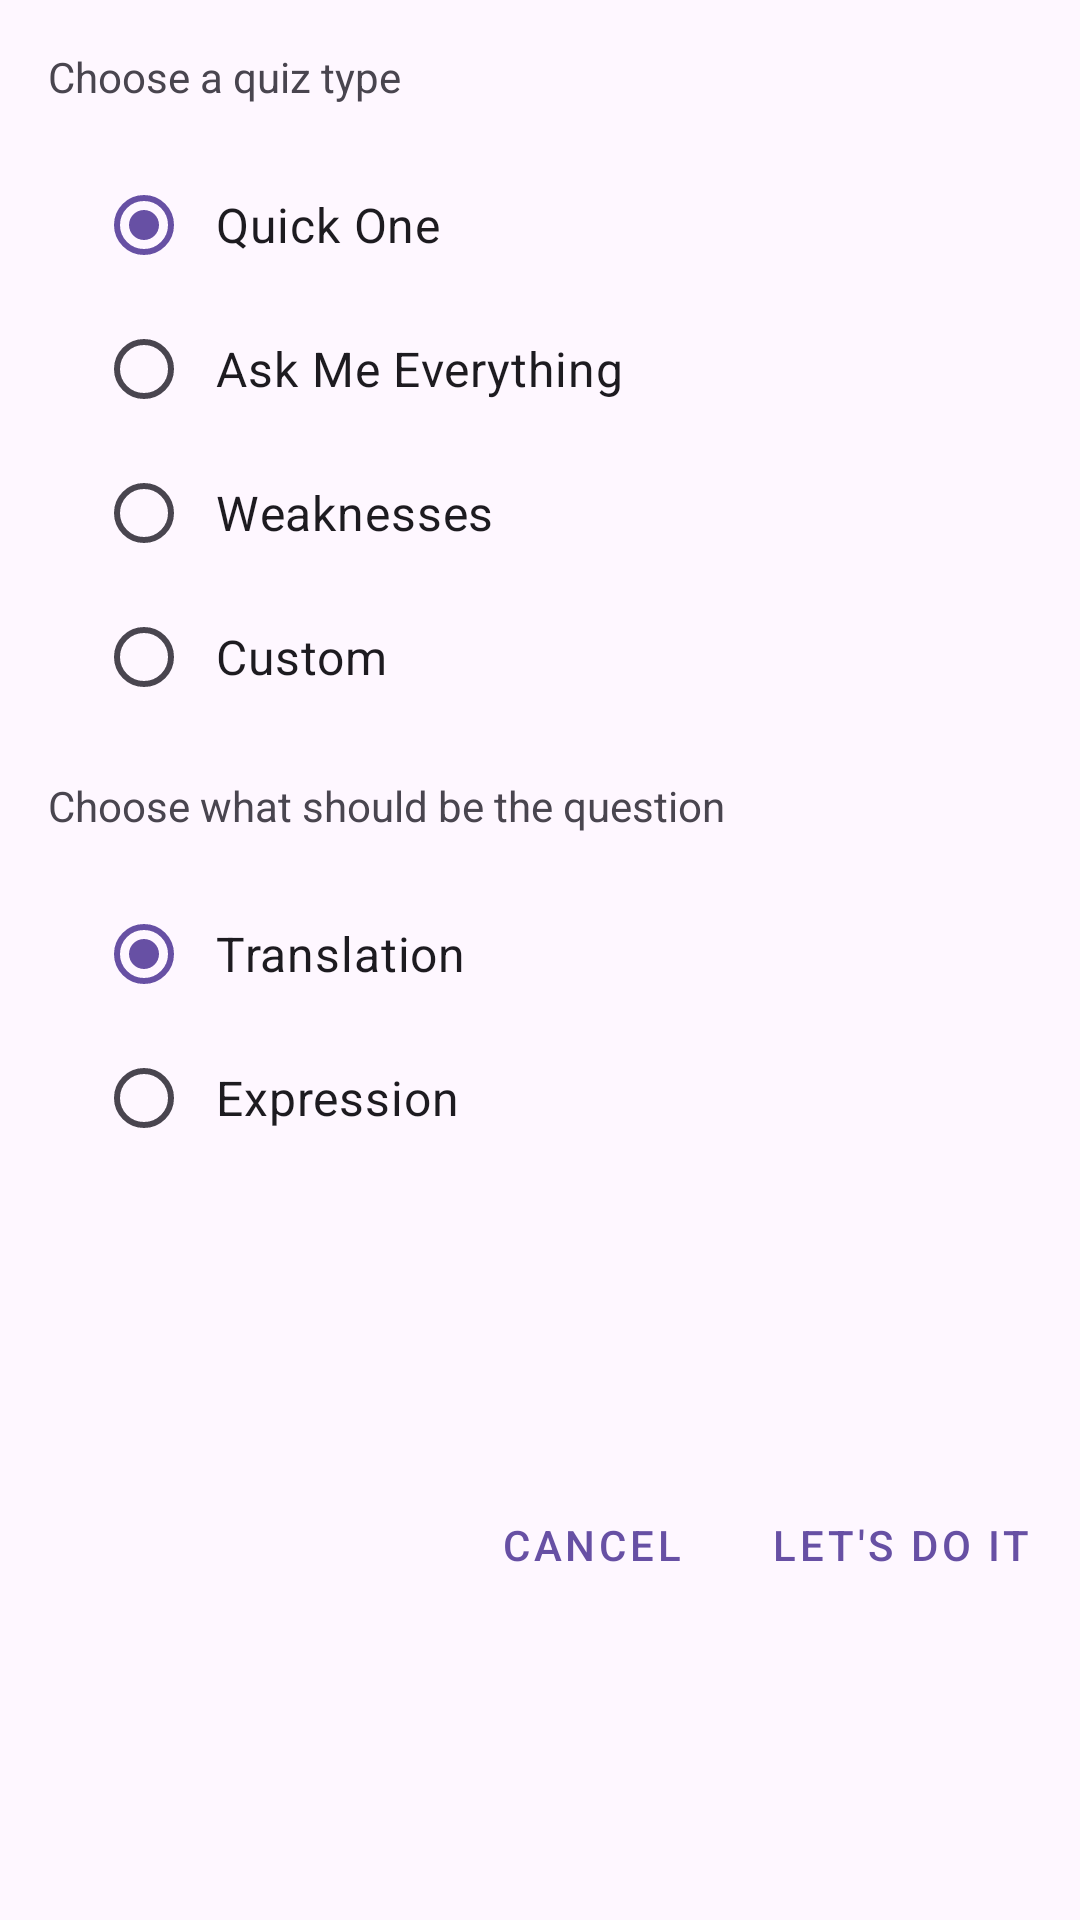

This screen was rendered from an Android layout file. Write that file and the resources it references.
<!-- AndroidManifest.xml: application theme Theme.MyVocabulary -->
<!-- res/layout/dialog_start_quiz.xml -->
<?xml version="1.0" encoding="utf-8"?>
<androidx.constraintlayout.widget.ConstraintLayout xmlns:android="http://schemas.android.com/apk/res/android"
    xmlns:app="http://schemas.android.com/apk/res-auto"
    xmlns:tools="http://schemas.android.com/tools"
    android:layout_width="match_parent"
    android:layout_height="wrap_content">

    <TextView
        android:id="@+id/quiz_type_title"
        android:layout_width="match_parent"
        android:layout_height="wrap_content"
        android:layout_margin="@dimen/margin_medium"
        android:text="@string/quiz_list_choose_a_quiz_type"
        app:layout_constraintEnd_toEndOf="parent"
        app:layout_constraintStart_toStartOf="parent"
        app:layout_constraintTop_toTopOf="parent" />

    <RadioGroup
        android:id="@+id/quiz_type_radioGroup"
        android:layout_width="match_parent"
        android:layout_height="wrap_content"
        android:layout_marginStart="@dimen/margin_medium"
        android:layout_marginTop="@dimen/margin_medium"
        android:layout_marginEnd="@dimen/margin_medium"
        android:orientation="vertical"
        app:layout_constraintEnd_toEndOf="parent"
        app:layout_constraintStart_toStartOf="parent"
        app:layout_constraintTop_toBottomOf="@+id/quiz_type_title">

        <RadioButton
            android:id="@+id/quick_quiz_radio"
            android:layout_width="match_parent"
            android:layout_height="wrap_content"
            android:layout_marginStart="@dimen/margin_medium"
            android:checked="true"
            android:padding="@dimen/padding_normal"
            android:text="@string/quiz_list_quick_one"
            android:textSize="@dimen/text_size_normal" />

        <RadioButton
            android:id="@+id/full_quiz_radio"
            android:layout_width="match_parent"
            android:layout_height="wrap_content"
            android:layout_marginStart="@dimen/margin_medium"
            android:padding="@dimen/padding_normal"
            android:text="@string/quiz_list_ask_me_everything"
            android:textSize="@dimen/text_size_normal" />

        <RadioButton
            android:id="@+id/weakness_quiz_radio"
            android:layout_width="match_parent"
            android:layout_height="wrap_content"
            android:layout_marginStart="@dimen/margin_medium"
            android:padding="@dimen/padding_normal"
            android:text="@string/quiz_list_weaknesses"
            android:textSize="@dimen/text_size_normal" />

        <RadioButton
            android:id="@+id/custom_quiz_radio"
            android:layout_width="match_parent"
            android:layout_height="wrap_content"
            android:layout_marginStart="@dimen/margin_medium"
            android:padding="@dimen/padding_normal"
            android:text="@string/quiz_list_custom"
            android:textSize="@dimen/text_size_normal" />

        <com.google.android.material.textfield.TextInputLayout
            android:id="@+id/custom_quiz_layout"
            app:errorEnabled="true"
            android:layout_width="match_parent"
            android:layout_height="wrap_content"
            android:visibility="gone"
            style="@style/Widget.MaterialComponents.TextInputLayout.OutlinedBox"
            android:layout_marginStart="@dimen/margin_medium"
            android:layout_marginTop="@dimen/margin_large"
            android:layout_marginEnd="@dimen/margin_medium"
            android:layout_marginBottom="@dimen/margin_medium"
            tools:visibility="visible">
            <com.google.android.material.textfield.TextInputEditText
                android:id="@+id/custom_quiz_size"
                android:layout_width="match_parent"
                android:layout_height="wrap_content"
                android:hint="@string/quiz_size_hint"
                android:inputType="number"
                app:errorEnabled="true"/>
        </com.google.android.material.textfield.TextInputLayout>
















    </RadioGroup>

    <TextView
        android:id="@+id/direction_picker_title"
        android:layout_width="match_parent"
        android:layout_height="wrap_content"
        android:layout_margin="@dimen/margin_medium"
        android:text="@string/dialog_pick_direction"
        app:layout_constraintEnd_toEndOf="parent"
        app:layout_constraintStart_toStartOf="parent"
        app:layout_constraintTop_toBottomOf="@+id/quiz_type_radioGroup" />

    <RadioGroup
        android:id="@+id/direction_radioGroup"
        android:layout_width="match_parent"
        android:layout_height="wrap_content"
        android:layout_marginStart="@dimen/margin_medium"
        android:layout_marginTop="@dimen/margin_medium"
        android:layout_marginEnd="@dimen/margin_medium"
        android:orientation="vertical"
        app:layout_constraintEnd_toEndOf="parent"
        app:layout_constraintStart_toStartOf="parent"
        app:layout_constraintTop_toBottomOf="@+id/direction_picker_title">

        <RadioButton
            android:id="@+id/from_dictionary_word_radio"
            android:layout_width="match_parent"
            android:layout_height="wrap_content"
            android:layout_marginStart="@dimen/margin_medium"
            android:checked="true"
            android:padding="@dimen/padding_normal"
            android:text="@string/word_list_meaning"
            android:textSize="@dimen/text_size_normal" />

        <RadioButton
            android:id="@+id/from_dictionary_translation_radio"
            android:layout_width="match_parent"
            android:layout_height="wrap_content"
            android:layout_marginStart="@dimen/margin_medium"
            android:padding="@dimen/padding_normal"
            android:text="@string/word_list_expression"
            android:textSize="@dimen/text_size_normal" />
    </RadioGroup>

    <Button
        android:id="@+id/from_dictionary_lets_do_it"
        style="@style/Widget.MaterialComponents.Button.TextButton"
        android:layout_width="wrap_content"
        android:layout_height="wrap_content"
        android:layout_margin="@dimen/margin_normal"
        android:text="@string/dialog_lets_do_it"
        app:layout_constraintBottom_toBottomOf="parent"
        app:layout_constraintEnd_toEndOf="parent"
        app:layout_constraintTop_toBottomOf="@+id/direction_radioGroup" />

    <Button
        android:id="@+id/from_dictionary_cancel"
        style="@style/Widget.MaterialComponents.Button.TextButton"
        android:layout_width="wrap_content"
        android:layout_height="wrap_content"
        android:layout_margin="@dimen/margin_normal"
        android:text="@string/cancel_button_label"
        app:layout_constraintBottom_toBottomOf="parent"
        app:layout_constraintEnd_toStartOf="@+id/from_dictionary_lets_do_it"
        app:layout_constraintTop_toBottomOf="@+id/direction_radioGroup" />
</androidx.constraintlayout.widget.ConstraintLayout>
<!-- resources referenced by this layout -->
<resources>
  <dimen name="margin_large">24dp</dimen>
  <dimen name="margin_medium">16dp</dimen>
  <dimen name="margin_normal">8dp</dimen>
  <dimen name="padding_normal">8dp</dimen>
  <dimen name="text_size_normal">16sp</dimen>
  <string name="cancel_button_label">Cancel</string>
  <string name="dialog_lets_do_it">"Let's do it"</string>
  <string name="dialog_pick_direction">"Choose what should be the question"</string>
  <string name="quiz_list_ask_me_everything">Ask Me Everything</string>
  <string name="quiz_list_choose_a_quiz_type">Choose a quiz type</string>
  <string name="quiz_list_custom">Custom</string>
  <string name="quiz_list_quick_one">Quick One</string>
  <string name="quiz_list_weaknesses">Weaknesses</string>
  <string name="quiz_size_hint">Number of words</string>
  <string name="word_list_expression">Expression</string>
  <string name="word_list_meaning">Translation</string>
  <style name="Theme.MyVocabulary" parent="Theme.Material3.DayNight.NoActionBar">
          <item name="android:windowLayoutInDisplayCutoutMode">shortEdges</item>
          <item name="android:windowTranslucentStatus">false</item>
          <item name="android:windowTranslucentNavigation">false</item>
      </style>
</resources>
